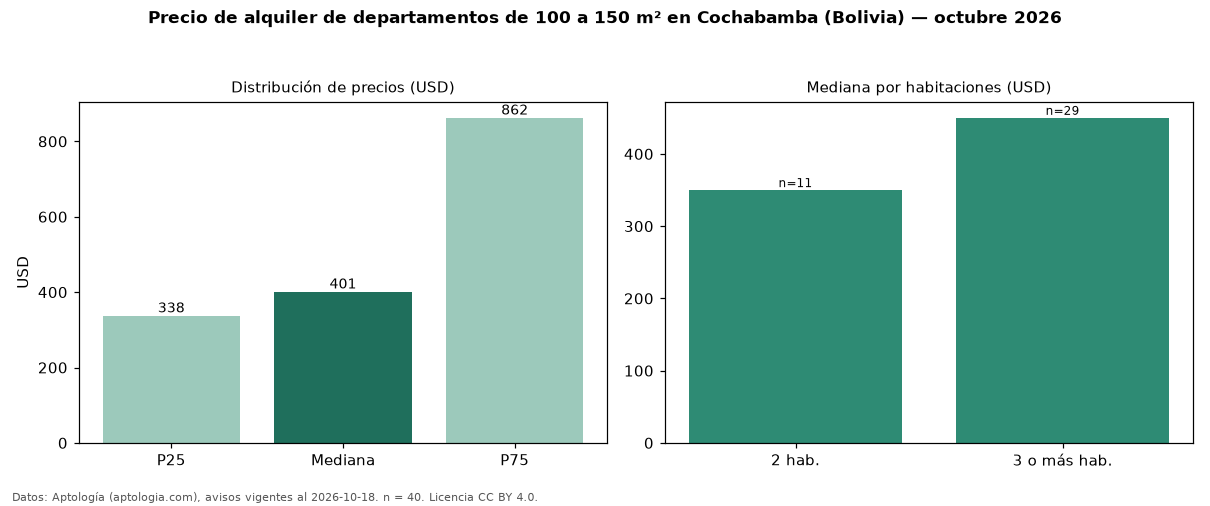

Values plotted in this chart, from the file beside it:
seccion, metrica, valor, moneda, n
filtro, area4, de 100 a 150 m², , 40
precio, p25, 337.5, USD, 40
precio, mediana, 401.0, USD, 40
precio, p75, 862.5, USD, 40
precio, minimo, 208.0, USD, 40
precio, maximo, 3500, USD, 40
m2, mediana_precio_m2, 3.58, USD, 38
m2, area_mediana_m2, 120.0, m2, 38
banos, mediana_banos, 2.0, , 
habitaciones, 2, 350.0, USD, 11
habitaciones, 3+, 450.0, USD, 29
fuente, fecha_datos, 2026-10-18, , 
fuente, atribucion, https://www.aptologia.com/bo/alquiler/co…, , 
fuente, licencia, CC BY 4.0, , 
